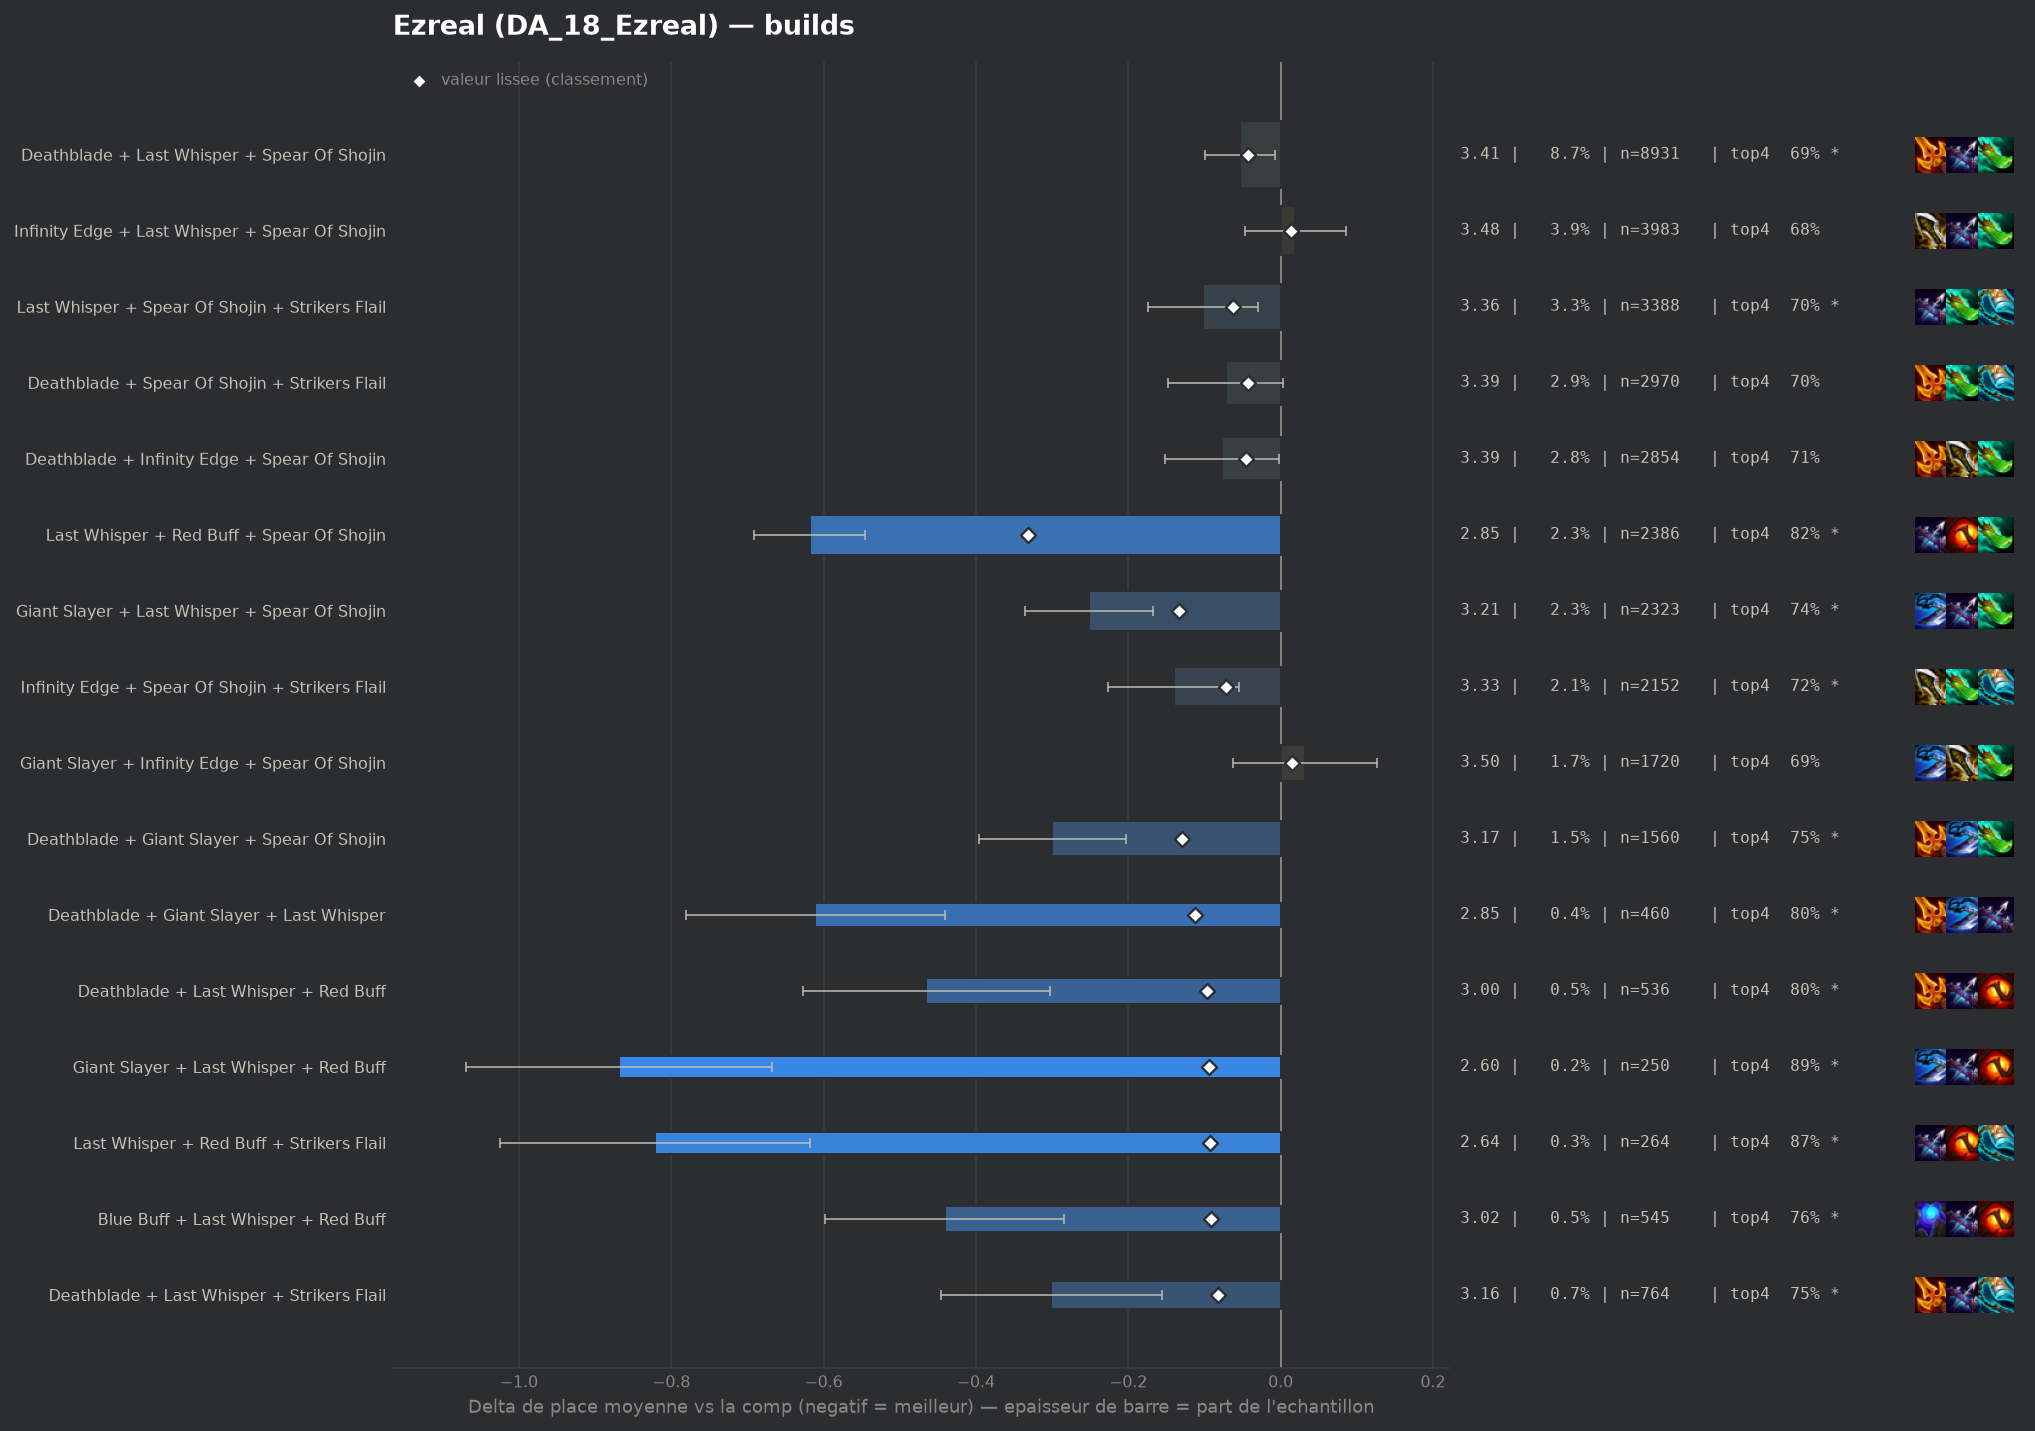

The data file committed next to this chart (first rows):
group, label, n, share, avg_place, shrunk_avg, score, d_avg, d_avg_pess, impact, d_top4, win, top2, top4, sd, z, p, significant
populaire, Last Whisper + Red Buff + Spear Of Shoji…, 2386, 0.02318, 2.847, 3.133, -0.332, -0.618, -0.546, 0.0077, 0.1261, 0.2649, 0.5344, 0.8173, 1.775, -16.76, 0.0, True
populaire, Giant Slayer + Last Whisper + Spear Of S…, 2323, 0.02256, 3.214, 3.332, -0.133, -0.251, -0.168, 0.003, 0.0454, 0.2755, 0.4598, 0.7365, 2.038, -5.88, 0.0, True
populaire, Deathblade + Giant Slayer + Spear Of Sho…, 1560, 0.01515, 3.165, 3.336, -0.129, -0.3, -0.203, 0.002, 0.0601, 0.2494, 0.45, 0.7513, 1.927, -6.09, 0.0, True
pepite, Deathblade + Giant Slayer + Last Whisper, 460, 0.004468, 2.854, 3.353, -0.112, -0.611, -0.441, 0.0005, 0.1067, 0.3109, 0.5261, 0.7978, 1.855, -7.04, 0.0, True
pepite, Deathblade + Last Whisper + Red Buff, 536, 0.005206, 3.0, 3.369, -0.096, -0.465, -0.303, 0.0005, 0.1074, 0.2668, 0.5037, 0.7985, 1.905, -5.63, 0.0, True
pepite, Giant Slayer + Last Whisper + Red Buff, 250, 0.002428, 2.596, 3.371, -0.094, -0.869, -0.668, 0.0002, 0.1969, 0.328, 0.548, 0.888, 1.618, -8.48, 0.0, True
pepite, Last Whisper + Red Buff + Strikers Flail, 264, 0.002564, 2.644, 3.372, -0.093, -0.821, -0.618, 0.0002, 0.1801, 0.3295, 0.553, 0.8712, 1.684, -7.91, 0.0, True
pepite, Blue Buff + Last Whisper + Red Buff, 545, 0.005294, 3.024, 3.373, -0.092, -0.441, -0.285, 0.0005, 0.0703, 0.2367, 0.5193, 0.7615, 1.858, -5.53, 0.0, True
pepite, Deathblade + Last Whisper + Strikers Fla…, 764, 0.007421, 3.164, 3.383, -0.082, -0.301, -0.156, 0.0006, 0.0549, 0.2723, 0.483, 0.7461, 2.036, -4.08, 5e-05, True
, Deathblade + Red Buff + Spear Of Shojin, 947, 0.009198, 3.214, 3.386, -0.079, -0.251, -0.127, 0.0007, 0.0544, 0.2249, 0.4572, 0.7455, 1.938, -3.96, 7e-05, True
populaire, Infinity Edge + Spear Of Shojin + Strike…, 2152, 0.0209, 3.325, 3.393, -0.072, -0.14, -0.054, 0.0015, 0.024, 0.237, 0.4298, 0.7151, 2.007, -3.2, 0.00135, True
, Blue Buff + Deathblade + Last Whisper, 1142, 0.01109, 3.269, 3.395, -0.07, -0.196, -0.077, 0.0008, 0.0286, 0.2688, 0.4413, 0.7198, 2.042, -3.23, 0.00124, True
, Deathblade + Infinity Edge + Last Whispe…, 553, 0.005371, 3.139, 3.396, -0.069, -0.326, -0.157, 0.0004, 0.0466, 0.2821, 0.4919, 0.7378, 2.023, -3.78, 0.00016, True
, Hextech Gunblade + Last Whisper + Spear …, 453, 0.0044, 3.095, 3.398, -0.067, -0.37, -0.176, 0.0003, 0.0506, 0.3333, 0.4945, 0.7417, 2.107, -3.73, 0.00019, True
populaire, Last Whisper + Spear Of Shojin + Striker…, 3388, 0.03291, 3.363, 3.402, -0.063, -0.102, -0.03, 0.0021, 0.0078, 0.2574, 0.441, 0.6989, 2.111, -2.77, 0.00562, True
, Giant Slayer + Red Buff + Spear Of Shoji…, 508, 0.004934, 3.154, 3.403, -0.062, -0.311, -0.148, 0.0003, 0.0608, 0.2165, 0.4764, 0.752, 1.874, -3.73, 0.00019, True
, Giant Slayer + Hextech Gunblade + Spear …, 168, 0.001632, 2.649, 3.403, -0.062, -0.816, -0.562, 0.0001, 0.1481, 0.3095, 0.5655, 0.8393, 1.68, -6.29, 0.0, True
, Giant Slayer + Spear Of Shojin + Striker…, 1233, 0.01198, 3.327, 3.413, -0.052, -0.138, -0.026, 0.0006, 0.0339, 0.2255, 0.4225, 0.7251, 1.991, -2.42, 0.01549, True
, Infinity Edge + Last Whisper + Strikers …, 390, 0.003788, 3.136, 3.413, -0.052, -0.329, -0.125, 0.0002, 0.0627, 0.2846, 0.4846, 0.7538, 2.057, -3.15, 0.00161, True
, Infinity Edge + Last Whisper + Red Buff, 345, 0.003351, 3.107, 3.414, -0.051, -0.358, -0.167, 0.0002, 0.0828, 0.2348, 0.4406, 0.7739, 1.801, -3.68, 0.00023, True
populaire, Deathblade + Infinity Edge + Spear Of Sh…, 2854, 0.02772, 3.388, 3.42, -0.045, -0.077, -0.002, 0.0012, 0.017, 0.2295, 0.4085, 0.7081, 2.015, -2.01, 0.04476, False
populaire, Deathblade + Last Whisper + Spear Of Sho…, 8931, 0.08675, 3.412, 3.422, -0.043, -0.053, -0.007, 0.0037, -0.0043, 0.2543, 0.4282, 0.6868, 2.12, -2.26, 0.02352, True
populaire, Deathblade + Spear Of Shojin + Strikers …, 2970, 0.02885, 3.393, 3.422, -0.043, -0.072, 0.0, 0.0012, 0.0126, 0.2411, 0.4195, 0.7037, 2.071, -1.88, 0.06024, False
, Deathblade + Hextech Gunblade + Spear Of…, 241, 0.002341, 3.066, 3.423, -0.042, -0.399, -0.146, 0.0001, 0.0889, 0.2988, 0.4606, 0.7801, 2.001, -3.09, 0.00201, True
, Deathblade + Infinity Edge + Red Buff, 272, 0.002642, 3.121, 3.425, -0.04, -0.344, -0.122, 0.0001, 0.1066, 0.2169, 0.4522, 0.7978, 1.86, -3.04, 0.00235, True
, Red Buff + Spear Of Shojin + Strikers Fl…, 604, 0.005867, 3.296, 3.427, -0.038, -0.169, -0.004, 0.0002, 0.0406, 0.2268, 0.4586, 0.7318, 2.057, -2.01, 0.04454, False
, Deathblade + Deathblade + Spear Of Shoji…, 705, 0.006848, 3.325, 3.429, -0.036, -0.14, 0.0, 0.0002, 0.0266, 0.2113, 0.4213, 0.7177, 1.948, -1.9, 0.05695, False
, Last Whisper + Morellonomicon + Spear Of…, 150, 0.001457, 2.947, 3.43, -0.035, -0.518, -0.233, 0.0001, 0.1022, 0.2733, 0.4867, 0.7933, 1.784, -3.55, 0.00038, True
, Blue Buff + Deathblade + Giant Slayer, 373, 0.003623, 3.241, 3.431, -0.034, -0.224, -0.026, 0.0001, 0.0327, 0.244, 0.437, 0.7239, 1.944, -2.22, 0.02659, True
, Hextech Gunblade + Spear Of Shojin + Str…, 201, 0.001952, 3.1, 3.432, -0.033, -0.366, -0.077, 0.0001, 0.0551, 0.3035, 0.5075, 0.7463, 2.085, -2.48, 0.01304, True
, Deathblade + Hextech Gunblade + Last Whi…, 107, 0.001039, 2.879, 3.436, -0.029, -0.586, -0.235, 0.0, 0.1032, 0.2804, 0.5327, 0.7944, 1.853, -3.27, 0.00107, True
, Hextech Gunblade + Last Whisper + Strike…, 87, 0.0008451, 2.782, 3.437, -0.028, -0.683, -0.307, 0.0, 0.1249, 0.3218, 0.5402, 0.8161, 1.79, -3.56, 0.00037, True
, Giant Slayer + Hextech Gunblade + Last W…, 69, 0.0006702, 2.609, 3.437, -0.028, -0.856, -0.425, 0.0, 0.1349, 0.4058, 0.5797, 0.8261, 1.827, -3.89, 0.0001, True
, Blue Buff + Giant Slayer + Last Whisper, 405, 0.003934, 3.304, 3.438, -0.027, -0.161, 0.0, 0.0001, 0.0126, 0.242, 0.4568, 0.7037, 2.053, -1.58, 0.1146, False
, Blue Buff + Last Whisper + Spear Of Shoj…, 305, 0.002963, 3.256, 3.438, -0.027, -0.209, 0.0, 0.0001, 0.0203, 0.2328, 0.4361, 0.7115, 1.928, -1.89, 0.05847, False
, Deathblade + Spear Of Shojin + Spear Of …, 155, 0.001506, 3.077, 3.438, -0.027, -0.388, -0.09, 0.0, 0.0701, 0.2839, 0.4452, 0.7613, 1.889, -2.55, 0.0107, True
, Hextech Gunblade + Infinity Edge + Last …, 67, 0.0006508, 2.597, 3.438, -0.027, -0.868, -0.46, 0.0, 0.1596, 0.403, 0.5522, 0.8507, 1.702, -4.17, 3e-05, True
, Blue Buff + Deathblade + Deathblade, 256, 0.002487, 3.234, 3.439, -0.026, -0.231, 0.0, 0.0001, 0.0237, 0.2734, 0.4492, 0.7148, 1.982, -1.86, 0.06302, False
, Hextech Gunblade + Infinity Edge + Spear…, 198, 0.001923, 3.172, 3.439, -0.026, -0.293, -0.018, 0.0, 0.0462, 0.2323, 0.4747, 0.7374, 1.977, -2.08, 0.03708, False
, Deathblade + Giant Slayer + Red Buff, 182, 0.001768, 3.148, 3.439, -0.026, -0.317, -0.037, 0.0, 0.0781, 0.2418, 0.4615, 0.7692, 1.923, -2.22, 0.02647, True
, Blue Buff + Hextech Gunblade + Last Whis…, 79, 0.0007673, 2.759, 3.439, -0.026, -0.706, -0.317, 0.0, 0.119, 0.2785, 0.5823, 0.8101, 1.759, -3.56, 0.00037, True
, Giant Slayer + Infinity Edge + Strikers …, 189, 0.001836, 3.164, 3.44, -0.025, -0.301, -0.017, 0.0, 0.0602, 0.254, 0.4603, 0.7513, 1.989, -2.08, 0.03771, False
, Deathblade + Last Whisper + Nashors Toot…, 99, 0.0009616, 2.919, 3.44, -0.025, -0.546, -0.169, 0.0, 0.0664, 0.3131, 0.5253, 0.7576, 1.911, -2.84, 0.0045, True
, Red Buff + Spear Of Shojin + Spear Of Sh…, 79, 0.0007673, 2.797, 3.44, -0.025, -0.668, -0.281, 0.0, 0.1443, 0.2911, 0.519, 0.8354, 1.753, -3.38, 0.00072, True
, Hextech Gunblade + Red Buff + Spear Of S…, 118, 0.001146, 3.025, 3.441, -0.024, -0.44, -0.119, 0.0, 0.1309, 0.2458, 0.4322, 0.822, 1.778, -2.68, 0.00728, True
, Hand Of Justice + Last Whisper + Red Buf…, 67, 0.0006508, 2.716, 3.441, -0.024, -0.749, -0.374, 0.0, 0.1596, 0.2537, 0.5224, 0.8507, 1.563, -3.92, 9e-05, True
, Hand Of Justice + Last Whisper + Striker…, 51, 0.0004954, 2.471, 3.441, -0.024, -0.994, -0.555, 0.0, 0.152, 0.3725, 0.6471, 0.8431, 1.601, -4.43, 1e-05, True
, Deathblade + Giant Slayer + Infinity Edg…, 277, 0.002691, 3.274, 3.442, -0.023, -0.191, 0.0, 0.0001, 0.0417, 0.2094, 0.4296, 0.7329, 1.894, -1.67, 0.09433, False
, Krakens Fury + Last Whisper + Red Buff, 61, 0.0005925, 2.705, 3.443, -0.022, -0.76, -0.36, 0.0, 0.1777, 0.3279, 0.4918, 0.8689, 1.592, -3.73, 0.00019, True
, Blue Buff + Deathblade + Hextech Gunblad…, 56, 0.0005439, 2.643, 3.443, -0.022, -0.822, -0.37, 0.0, 0.1303, 0.3214, 0.5893, 0.8214, 1.726, -3.56, 0.00037, True
, Deathblade + Infinity Edge + Strikers Fl…, 258, 0.002506, 3.279, 3.444, -0.021, -0.186, 0.0, 0.0001, 0.0492, 0.2519, 0.438, 0.7403, 2.044, -1.46, 0.1445, False
, Deathblade + Hand Of Justice + Spear Of …, 169, 0.001642, 3.183, 3.444, -0.021, -0.282, 0.0, 0.0, 0.0662, 0.2604, 0.4438, 0.7574, 1.948, -1.88, 0.06047, False
, Giant Slayer + Red Buff + Strikers Flail, 128, 0.001243, 3.109, 3.444, -0.021, -0.356, -0.057, 0.0, 0.1135, 0.1875, 0.4375, 0.8047, 1.72, -2.34, 0.0194, True
, Emblem Hunter + Spear Of Shojin + Strike…, 52, 0.0005051, 2.596, 3.444, -0.021, -0.869, -0.391, 0.0, 0.1935, 0.3654, 0.5577, 0.8846, 1.757, -3.56, 0.00036, True
, Infinity Edge + Red Buff + Strikers Flai…, 186, 0.001807, 3.226, 3.445, -0.02, -0.239, 0.0, 0.0, 0.0615, 0.1882, 0.4086, 0.7527, 1.77, -1.84, 0.0656, False
, Hextech Gunblade + Last Whisper + Red Bu…, 103, 0.001, 3.049, 3.445, -0.02, -0.416, -0.07, 0.0, 0.105, 0.2039, 0.4757, 0.7961, 1.792, -2.36, 0.01842, True
, Emblem Blossom + Deathblade + Spear Of S…, 79, 0.0007673, 2.911, 3.445, -0.02, -0.554, -0.129, 0.0, 0.0683, 0.3165, 0.5316, 0.7595, 1.924, -2.56, 0.01057, True
, Blue Buff + Deathblade + Red Buff, 360, 0.003497, 3.336, 3.446, -0.019, -0.129, 0.0, 0.0001, 0.045, 0.2333, 0.3972, 0.7361, 1.976, -1.23, 0.2168, False
, Giant Slayer + Infinity Edge + Last Whis…, 368, 0.003574, 3.348, 3.447, -0.018, -0.117, 0.0, 0.0001, 0.0317, 0.2201, 0.413, 0.7228, 1.99, -1.13, 0.2596, False
, Last Whisper + Spear Of Shojin + Spear O…, 253, 0.002457, 3.304, 3.447, -0.018, -0.161, 0.0, 0.0, 0.0203, 0.253, 0.4545, 0.7115, 2.054, -1.24, 0.2141, False
... 245 more rows
